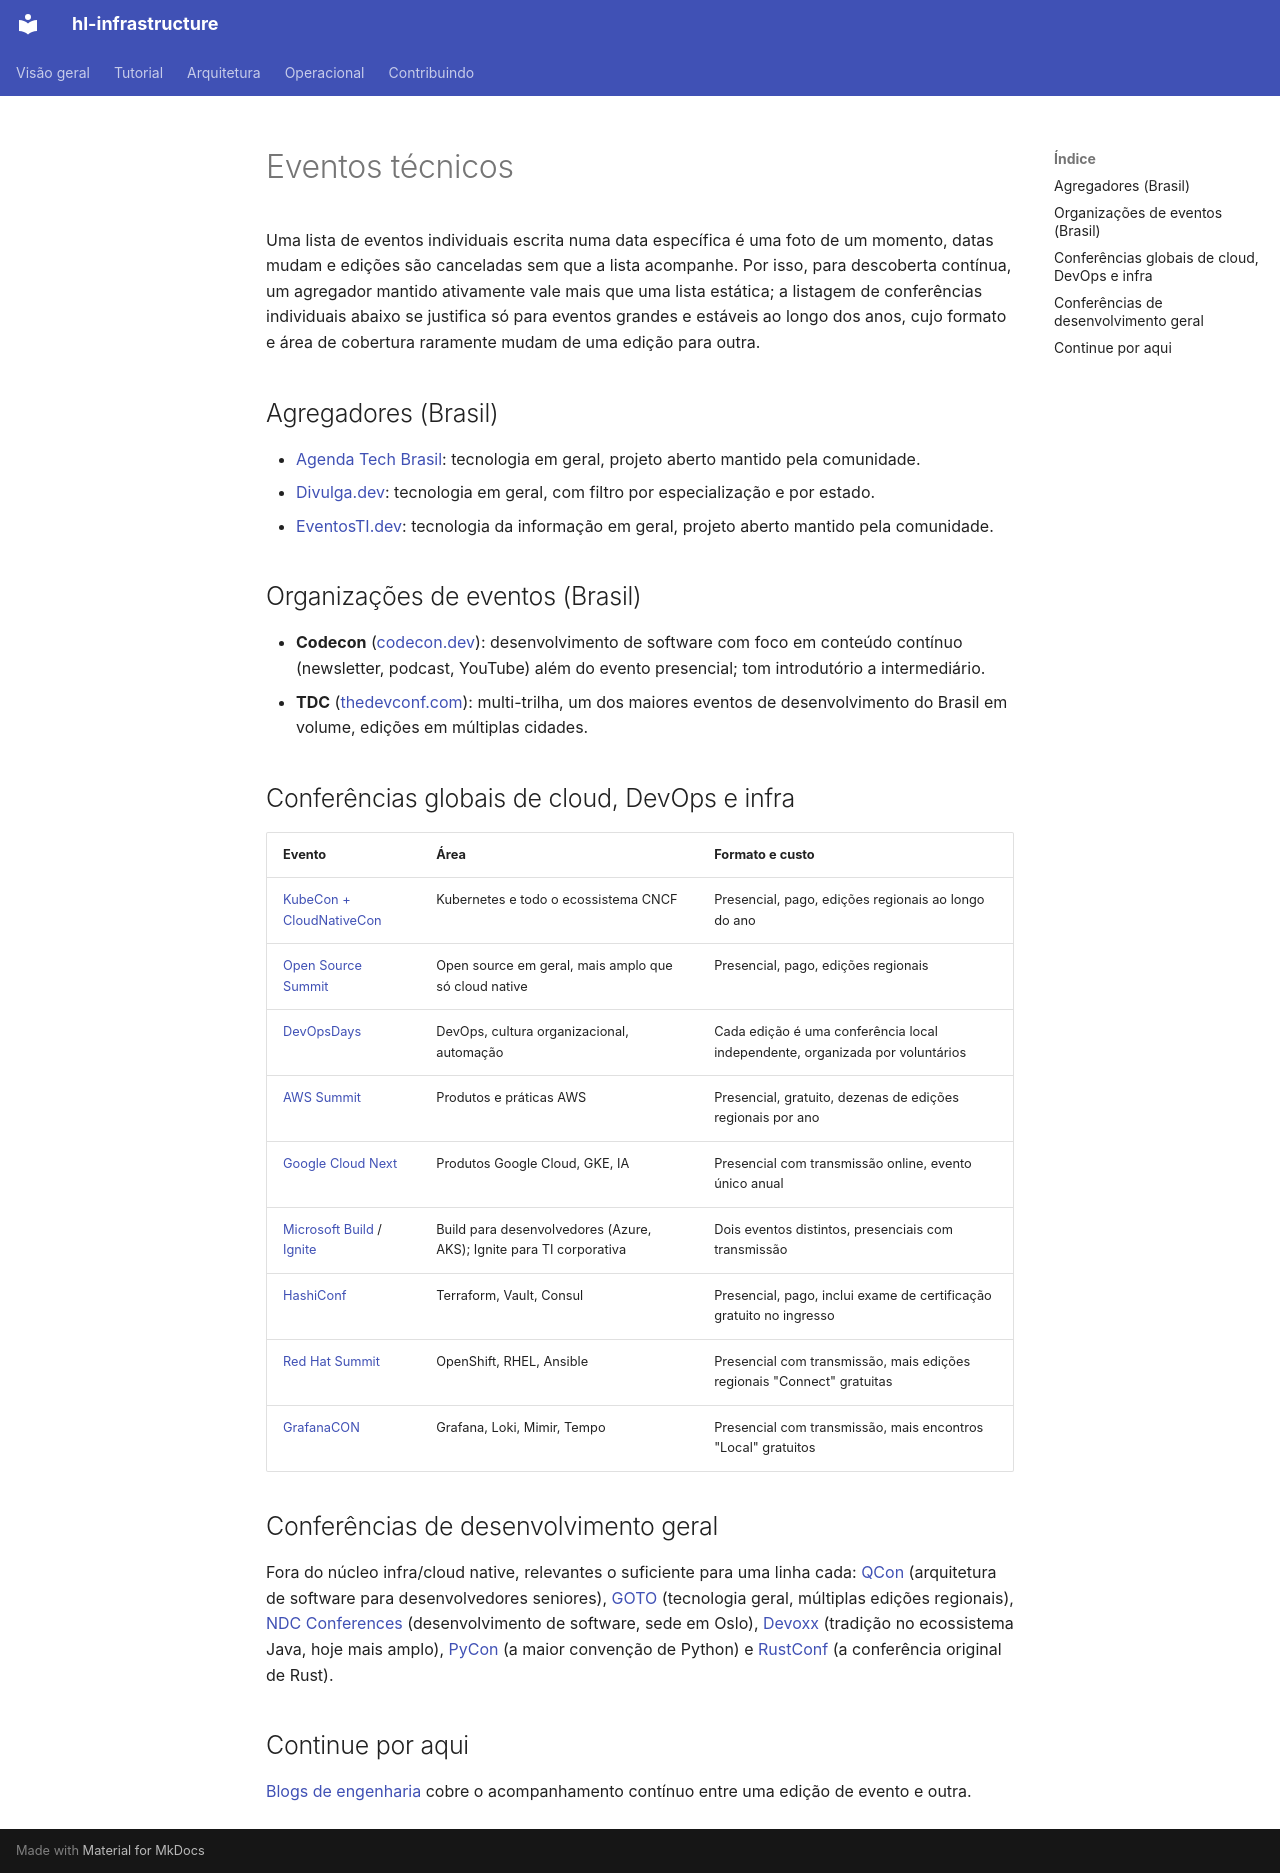

repository: guesant/hl-infrastructure · page: referencia/eventos-e-conferencias/index.html · generator: mkdocs

# Eventos técnicos

Uma lista de eventos individuais escrita numa data específica é uma foto de um momento, datas mudam e edições são canceladas sem que a lista acompanhe. Por isso, para descoberta contínua, um agregador mantido ativamente vale mais que uma lista estática; a listagem de conferências individuais abaixo se justifica só para eventos grandes e estáveis ao longo dos anos, cujo formato e área de cobertura raramente mudam de uma edição para outra.

## Agregadores (Brasil)

- [Agenda Tech Brasil](https://agenda-tech-brasil-site.js.org/): tecnologia em geral, projeto aberto mantido pela comunidade.
- [Divulga.dev](https://divulga.dev/): tecnologia em geral, com filtro por especialização e por estado.
- [EventosTI.dev](https://eventosti.dev/): tecnologia da informação em geral, projeto aberto mantido pela comunidade.

## Organizações de eventos (Brasil)

- **Codecon** ([codecon.dev](https://codecon.dev/)): desenvolvimento de software com foco em conteúdo contínuo (newsletter, podcast, YouTube) além do evento presencial; tom introdutório a intermediário.
- **TDC** ([thedevconf.com](https://thedevconf.com/)): multi-trilha, um dos maiores eventos de desenvolvimento do Brasil em volume, edições em múltiplas cidades.

## Conferências globais de cloud, DevOps e infra

| Evento | Área | Formato e custo |
| --- | --- | --- |
| [KubeCon + CloudNativeCon](https://events.linuxfoundation.org/kubecon-cloudnativecon-events/) | Kubernetes e todo o ecossistema CNCF | Presencial, pago, edições regionais ao longo do ano |
| [Open Source Summit](https://events.linuxfoundation.org/open-source-summit-north-america/) | Open source em geral, mais amplo que só cloud native | Presencial, pago, edições regionais |
| [DevOpsDays](https://devopsdays.org/) | DevOps, cultura organizacional, automação | Cada edição é uma conferência local independente, organizada por voluntários |
| [AWS Summit](https://aws.amazon.com/events/summits/) | Produtos e práticas AWS | Presencial, gratuito, dezenas de edições regionais por ano |
| [Google Cloud Next](https://cloud.google.com/next) | Produtos Google Cloud, GKE, IA | Presencial com transmissão online, evento único anual |
| [Microsoft Build](https://build.microsoft.com/) / [Ignite](https://ignite.microsoft.com/) | Build para desenvolvedores (Azure, AKS); Ignite para TI corporativa | Dois eventos distintos, presenciais com transmissão |
| [HashiConf](https://www.hashicorp.com/en/conferences/hashiconf) | Terraform, Vault, Consul | Presencial, pago, inclui exame de certificação gratuito no ingresso |
| [Red Hat Summit](https://www.redhat.com/en/summit) | OpenShift, RHEL, Ansible | Presencial com transmissão, mais edições regionais "Connect" gratuitas |
| [GrafanaCON](https://grafana.com/events/grafanacon/) | Grafana, Loki, Mimir, Tempo | Presencial com transmissão, mais encontros "Local" gratuitos |

## Conferências de desenvolvimento geral

Fora do núcleo infra/cloud native, relevantes o suficiente para uma linha cada: [QCon](https://qconferences.com/) (arquitetura de software para desenvolvedores seniores), [GOTO](https://gotopia.tech/) (tecnologia geral, múltiplas edições regionais), [NDC Conferences](https://ndcconferences.com/) (desenvolvimento de software, sede em Oslo), [Devoxx](https://www.devoxx.com/) (tradição no ecossistema Java, hoje mais amplo), [PyCon](https://pycon.org/) (a maior convenção de Python) e [RustConf](https://rustconf.com/) (a conferência original de Rust).

## Continue por aqui

[Blogs de engenharia](blogs-de-engenharia.md) cobre o acompanhamento contínuo entre uma edição de evento e outra.
